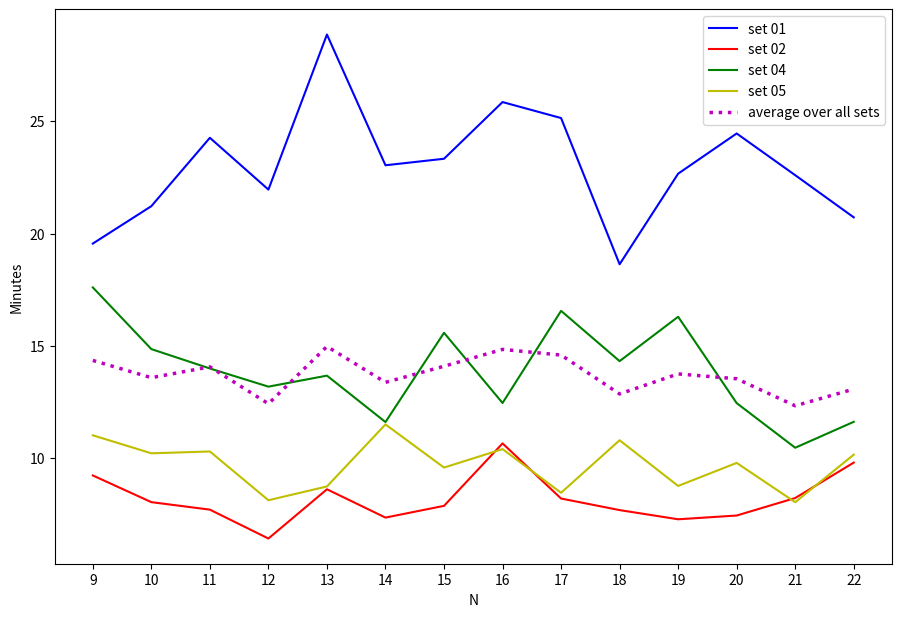

Recreate this plot in Python.
import matplotlib.pyplot as plot
import datetime
import time

def main():

	N = [9, 10, 11, 12, 13, 14, 15, 16, 17, 18, 19, 20, 21, 22 ] #23]
	set_01_values = [ 19.555, 21.221, 24.266, 21.959, 28.865, 23.042, 23.332, 25.857, 25.145, 18.633, 22.668, 24.458, 22.601, 20.723 ]
	set_02_values = [ 9.227, 8.039, 7.705, 6.419, 8.612, 7.351, 7.874, 10.655, 8.2, 7.685, 7.276, 7.443, 8.222, 9.8 ]
	set_04_values = [ 17.602, 14.855, 13.992, 13.183, 13.673, 11.606, 15.581, 12.455, 16.558, 14.319, 16.296, 12.45, 10.462, 11.616 ]
	set_05_values = [ 11.016, 10.214, 10.296, 8.124, 8.738, 11.5, 9.580, 10.401, 8.457, 10.795, 8.761, 9.786, 8.037, 10.155 ]

	average = [ (set_01_values[i] + set_02_values[i] + set_04_values[i] + set_05_values[i]) / 4 for i in range(14) ]

	N_average = zip(N, average)
	min_point = [ elem for elem in N_average if elem[1] == min(average)]
	print(min_point)
	print(min(average))

#	min_block = min( [mem[0] for mem in diagnostic_arr_1] )
#	min_time = min( [mem[2] for mem in diagnostic_arr_1] )
#	max_block = max( [mem[0] for mem in diagnostic_arr_1] )
#	max_time = max( [mem[2] for mem in diagnostic_arr_1] )

	plot.figure(figsize=(10.8,7.2), dpi=300)
	
#	plot.tick_params(axis='x', which='minor', bottom=False)
#	plot.tick_params(axis='y', which='minor', length=3)
#	plot.tick_params(axis='y', which='major', length=4.5)
#	plot.tick_params(axis='x', which='major', length=4.5)
#	plot.minorticks_on()
	plot.xlabel('N')
	plot.ylabel('Minutes')
	
	plot.plot(N, set_01_values, 'b', label='set 01', markersize=3)
	plot.plot(N, set_02_values, 'r', markersize=3, label='set 02')
	plot.plot(N, set_04_values, 'g', markersize=3, label='set 04')
	plot.plot(N, set_05_values, 'y', markersize=3, label='set 05')
	plot.plot(N, average, 'm', linestyle=":", linewidth=2.5, label='average over all sets')
	
#	plot.ylim(bottom = 1)
#	plot.axis([min_block - 0.5, max_block + 0.5, 0, (max_time + 60) // 60])
	plot.xticks(range(min(N), max(N) + 1, 1))
	
	plot.legend()
	plot.savefig('example.png', bbox_inches='tight')

if __name__ == "__main__":
    main()
